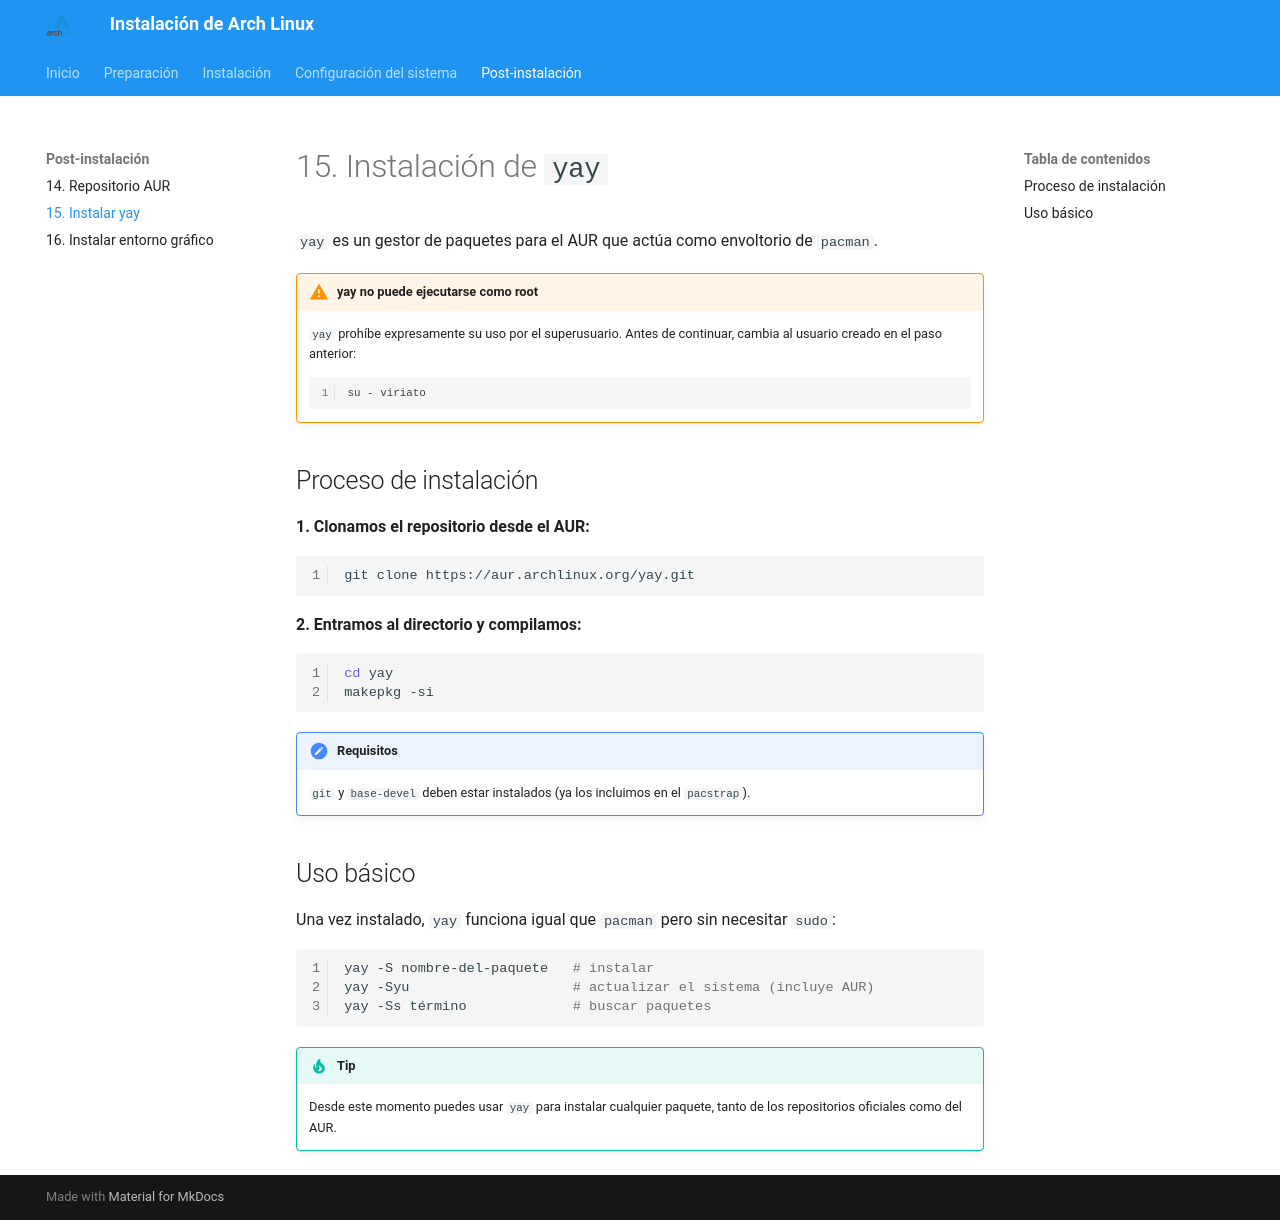

repository: fjmarcelo/arch-linux · page: 15-yay/index.html · generator: mkdocs

# 15. Instalación de `yay`

`yay` es un gestor de paquetes para el AUR que actúa como envoltorio de `pacman`.

!!! warning "yay no puede ejecutarse como root"
    `yay` prohíbe expresamente su uso por el superusuario. Antes de continuar, cambia
    al usuario creado en el paso anterior:

    ```bash
    su - viriato
    ```

## Proceso de instalación

**1. Clonamos el repositorio desde el AUR:**

```bash
git clone https://aur.archlinux.org/yay.git
```

**2. Entramos al directorio y compilamos:**

```bash
cd yay
makepkg -si
```

!!! note "Requisitos"
    `git` y `base-devel` deben estar instalados (ya los incluimos en el `pacstrap`).

## Uso básico

Una vez instalado, `yay` funciona igual que `pacman` pero sin necesitar `sudo`:

```bash
yay -S nombre-del-paquete   # instalar
yay -Syu                    # actualizar el sistema (incluye AUR)
yay -Ss término             # buscar paquetes
```

!!! tip
    Desde este momento puedes usar `yay` para instalar cualquier paquete, tanto de los
    repositorios oficiales como del AUR.
